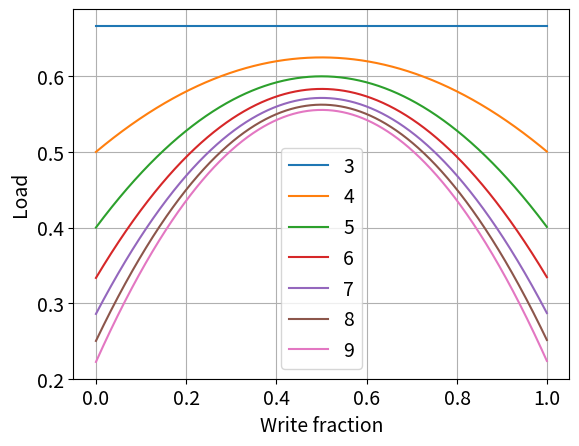

This figure's Python source:
# See https://stackoverflow.com/a/19521297/3187068
import matplotlib
matplotlib.use('pdf')
font = {'size': 14}
matplotlib.rc('font', **font)

from typing import List, NamedTuple, Tuple
import math
import matplotlib.pyplot as plt
import numpy as np

def main():
    fig, ax = plt.subplots(1, 1, figsize=(6.4, 4.8))

    for n in range(3, 10):
        fw = np.arange(0, 1, 1/1000)
        fr = 1 - fw
        load = (2 / n) * (fr**2 + (n-1)*fr*fw + fw**2)
        ax.plot(fw, load, label=str(n))

    ax.set_xlabel('Write fraction')
    ax.set_ylabel('Load')
    ax.grid()
    ax.legend(loc='best')
    output_filename = 'sharded_load.pdf'
    fig.savefig(output_filename, bbox_inches='tight')
    print(f'Wrote plot to {output_filename}.')


if __name__ == '__main__':
    main()
